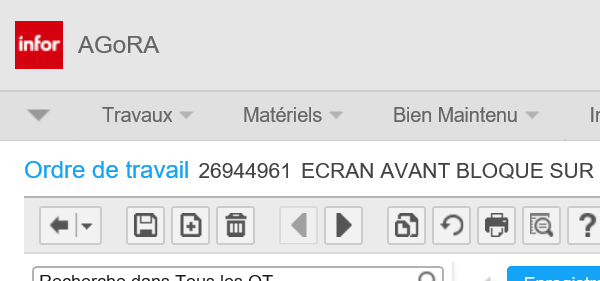
Task: Gestion d’alarme sur un équipement supervisable (Q1). Automatiser la saisie de commentaires sur les équipements supervisables (escaliers mécaniques, trottoirs roulants et grilles automatiques) dans AGORA.
Workflow: AgoraGetValueRequiredField

Step 1: Attach Browser GetValue in window 'Infor EAM'

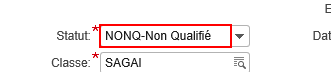
Step 2: get-text from the text box '{{in_AANameValueRequired}}:'
